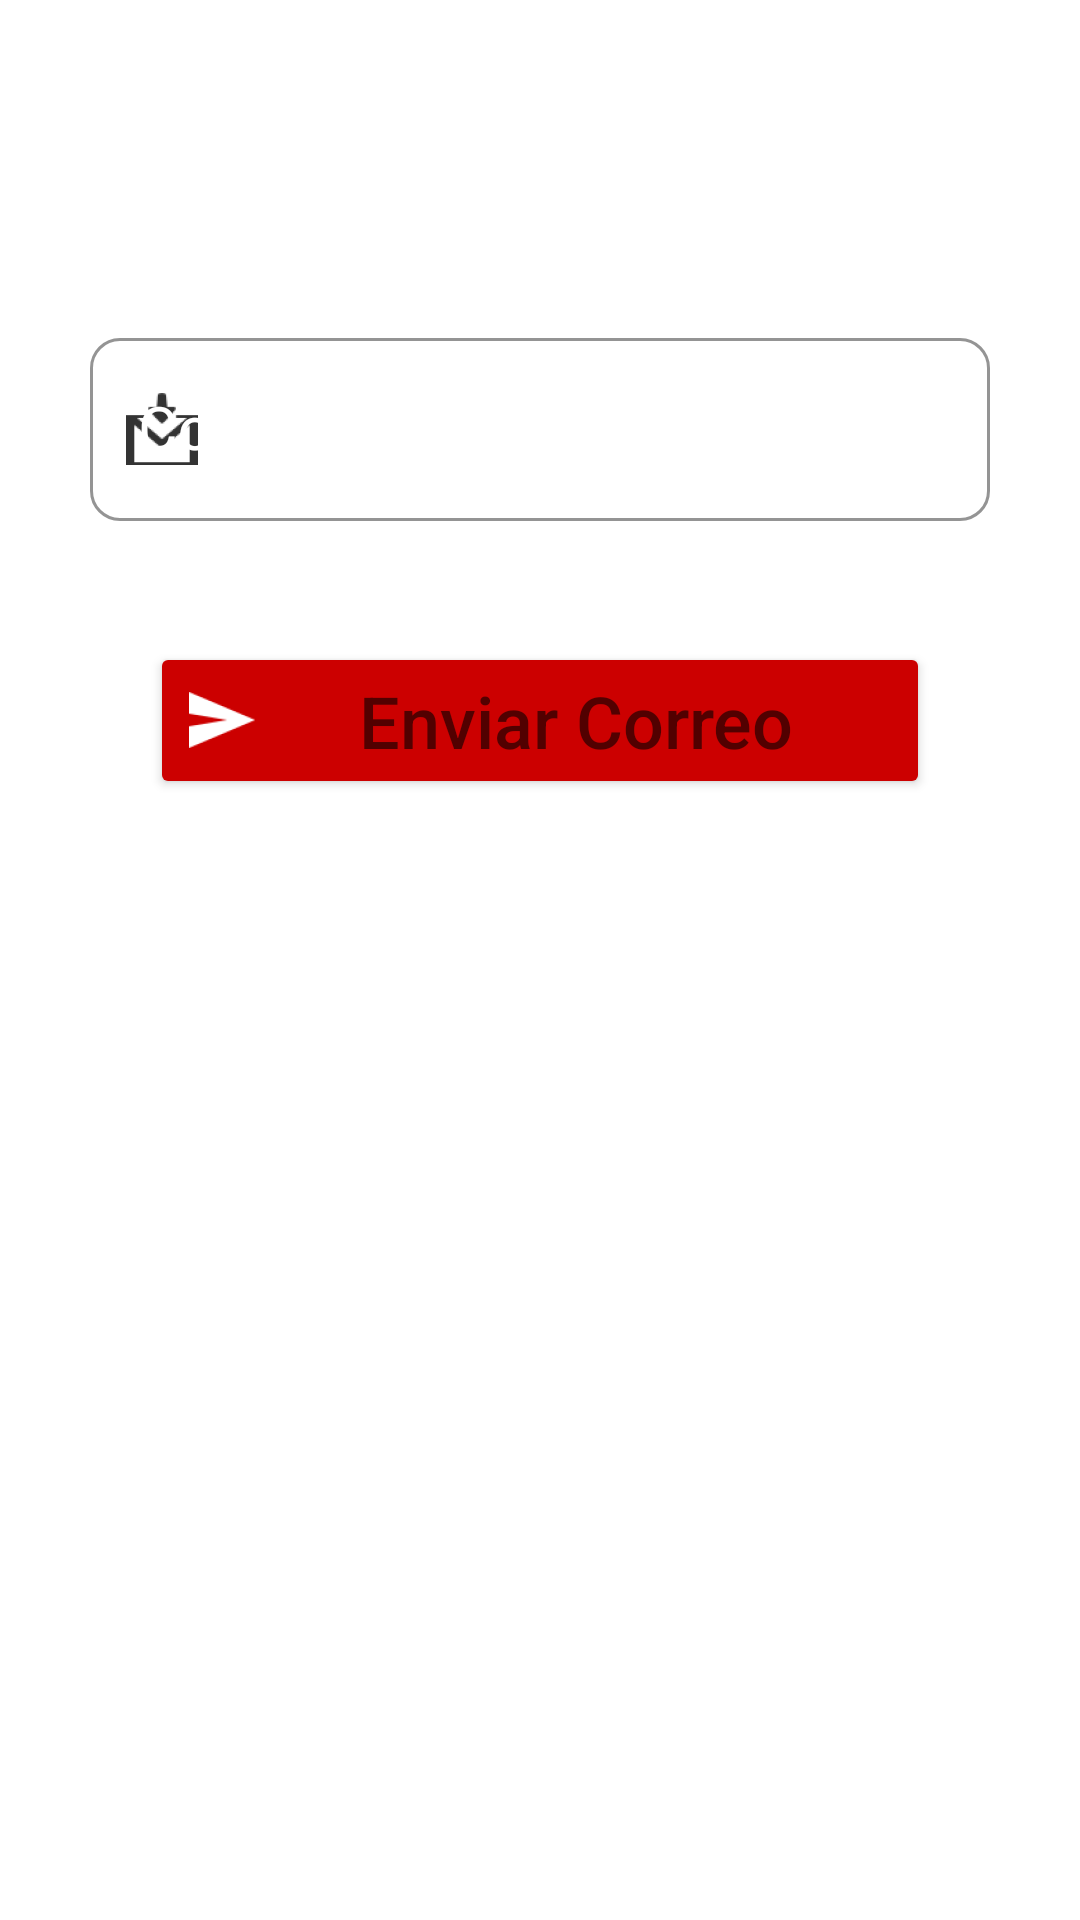

Write the Android layout XML for this screen, with the resource values it uses.
<!-- AndroidManifest.xml: application theme Theme.ExpressApp -->
<!-- res/layout/activity_recuperar.xml -->
<?xml version="1.0" encoding="utf-8"?>
<androidx.constraintlayout.widget.ConstraintLayout xmlns:android="http://schemas.android.com/apk/res/android"
    xmlns:app="http://schemas.android.com/apk/res-auto"
    xmlns:tools="http://schemas.android.com/tools"
    android:layout_width="match_parent"
    android:layout_height="match_parent"
    android:background="@drawable/fondo_2"
    tools:context=".Activity_Recuperar">


    <TextView
        android:id="@+id/tv_Recuperar"
        android:layout_width="wrap_content"
        android:layout_height="wrap_content"
        android:layout_marginStart="10dp"
        android:layout_marginTop="50dp"
        android:layout_marginEnd="10dp"
        android:text="@string/tv_recuperar_pass"
        android:textColor="@color/white"
        android:textSize="28sp"
        app:layout_constraintEnd_toEndOf="parent"
        app:layout_constraintStart_toStartOf="parent"
        app:layout_constraintTop_toTopOf="parent" />

    <com.google.android.material.textfield.TextInputLayout
        android:id="@+id/txt_Recuperar"
        style="@style/Widget.MaterialComponents.TextInputLayout.OutlinedBox"
        android:layout_width="match_parent"
        android:layout_height="wrap_content"
        android:layout_marginStart="30dp"
        android:layout_marginTop="20dp"
        android:layout_marginEnd="30dp"
        android:hint="@string/txt_email"
        android:textColorHint="@color/white"
        app:boxCornerRadiusBottomEnd="10dp"
        app:boxCornerRadiusBottomStart="10dp"
        app:boxCornerRadiusTopEnd="10dp"
        app:boxCornerRadiusTopStart="10dp"
        app:boxStrokeColor="@color/black"
        app:boxStrokeErrorColor="@color/design_default_color_error"
        app:counterOverflowTextColor="@color/design_default_color_error"
        app:errorIconTint="@color/design_default_color_error"
        app:errorTextColor="@color/design_default_color_error"
        app:helperText="@string/text_ayuda"
        app:helperTextTextColor="@color/white"
        app:hintTextColor="@color/white"
        app:startIconDrawable="@drawable/ic_email_login"
        app:startIconTint="@color/black"
        app:layout_constraintEnd_toEndOf="parent"
        app:layout_constraintStart_toStartOf="parent"
        app:layout_constraintTop_toBottomOf="@+id/tv_Recuperar"
        >

        <com.google.android.material.textfield.TextInputEditText
            android:layout_width="match_parent"
            android:layout_height="wrap_content"
            android:inputType="textEmailAddress"
            android:textSize="20sp" />
    </com.google.android.material.textfield.TextInputLayout>

    <Button
        android:id="@+id/btn_Enviar_Email"
        android:layout_width="match_parent"
        android:layout_height="wrap_content"
        android:layout_marginStart="50dp"
        android:layout_marginTop="20dp"
        android:layout_marginEnd="50dp"
        android:backgroundTint="@android:color/holo_red_dark"
        android:drawableLeft="@drawable/ic_enviar_email"
        android:hint="@string/btn_solicitar_correo"
        android:textColor="@color/white"
        android:textSize="24sp"
        app:cornerRadius="20dp"
        app:layout_constraintEnd_toEndOf="parent"
        app:layout_constraintHorizontal_bias="0.498"
        app:layout_constraintStart_toStartOf="parent"
        app:layout_constraintTop_toBottomOf="@+id/txt_Recuperar" />

</androidx.constraintlayout.widget.ConstraintLayout>
<!-- resources referenced by this layout -->
<resources>
  <color name="black">#FF000000</color>
  <color name="white">#FFFFFFFF</color>
  <!-- drawable ic_email_login: png bitmap (drawable-hdpi, 918 bytes) -->
  <!-- drawable ic_enviar_email: png bitmap (drawable-hdpi, 437 bytes) -->
  <string name="btn_solicitar_correo">Enviar Correo</string>
  <string name="text_ayuda">*Campo Obligatorio*</string>
  <string name="tv_recuperar_pass">Recuperacion de Contraseña</string>
  <string name="txt_email">Correo</string>
  <style name="Theme.ExpressApp" parent="Theme.MaterialComponents.Light.NoActionBar">
          
          <item name="colorPrimary">@color/purple_500</item>
          <item name="colorPrimaryVariant">@color/purple_700</item>
          <item name="colorOnPrimary">@color/white</item>
          
          <item name="colorSecondary">@color/teal_200</item>
          <item name="colorSecondaryVariant">@color/teal_700</item>
          <item name="colorOnSecondary">@color/black</item>
          
          <item name="android:statusBarColor" tools:targetApi="l">?attr/colorPrimaryVariant</item>
          
      </style>
  <color name="purple_500">#FF6200EE</color>
  <color name="purple_700">#FF3700B3</color>
  <color name="teal_200">#FF03DAC5</color>
  <color name="teal_700">#FF018786</color>
</resources>
